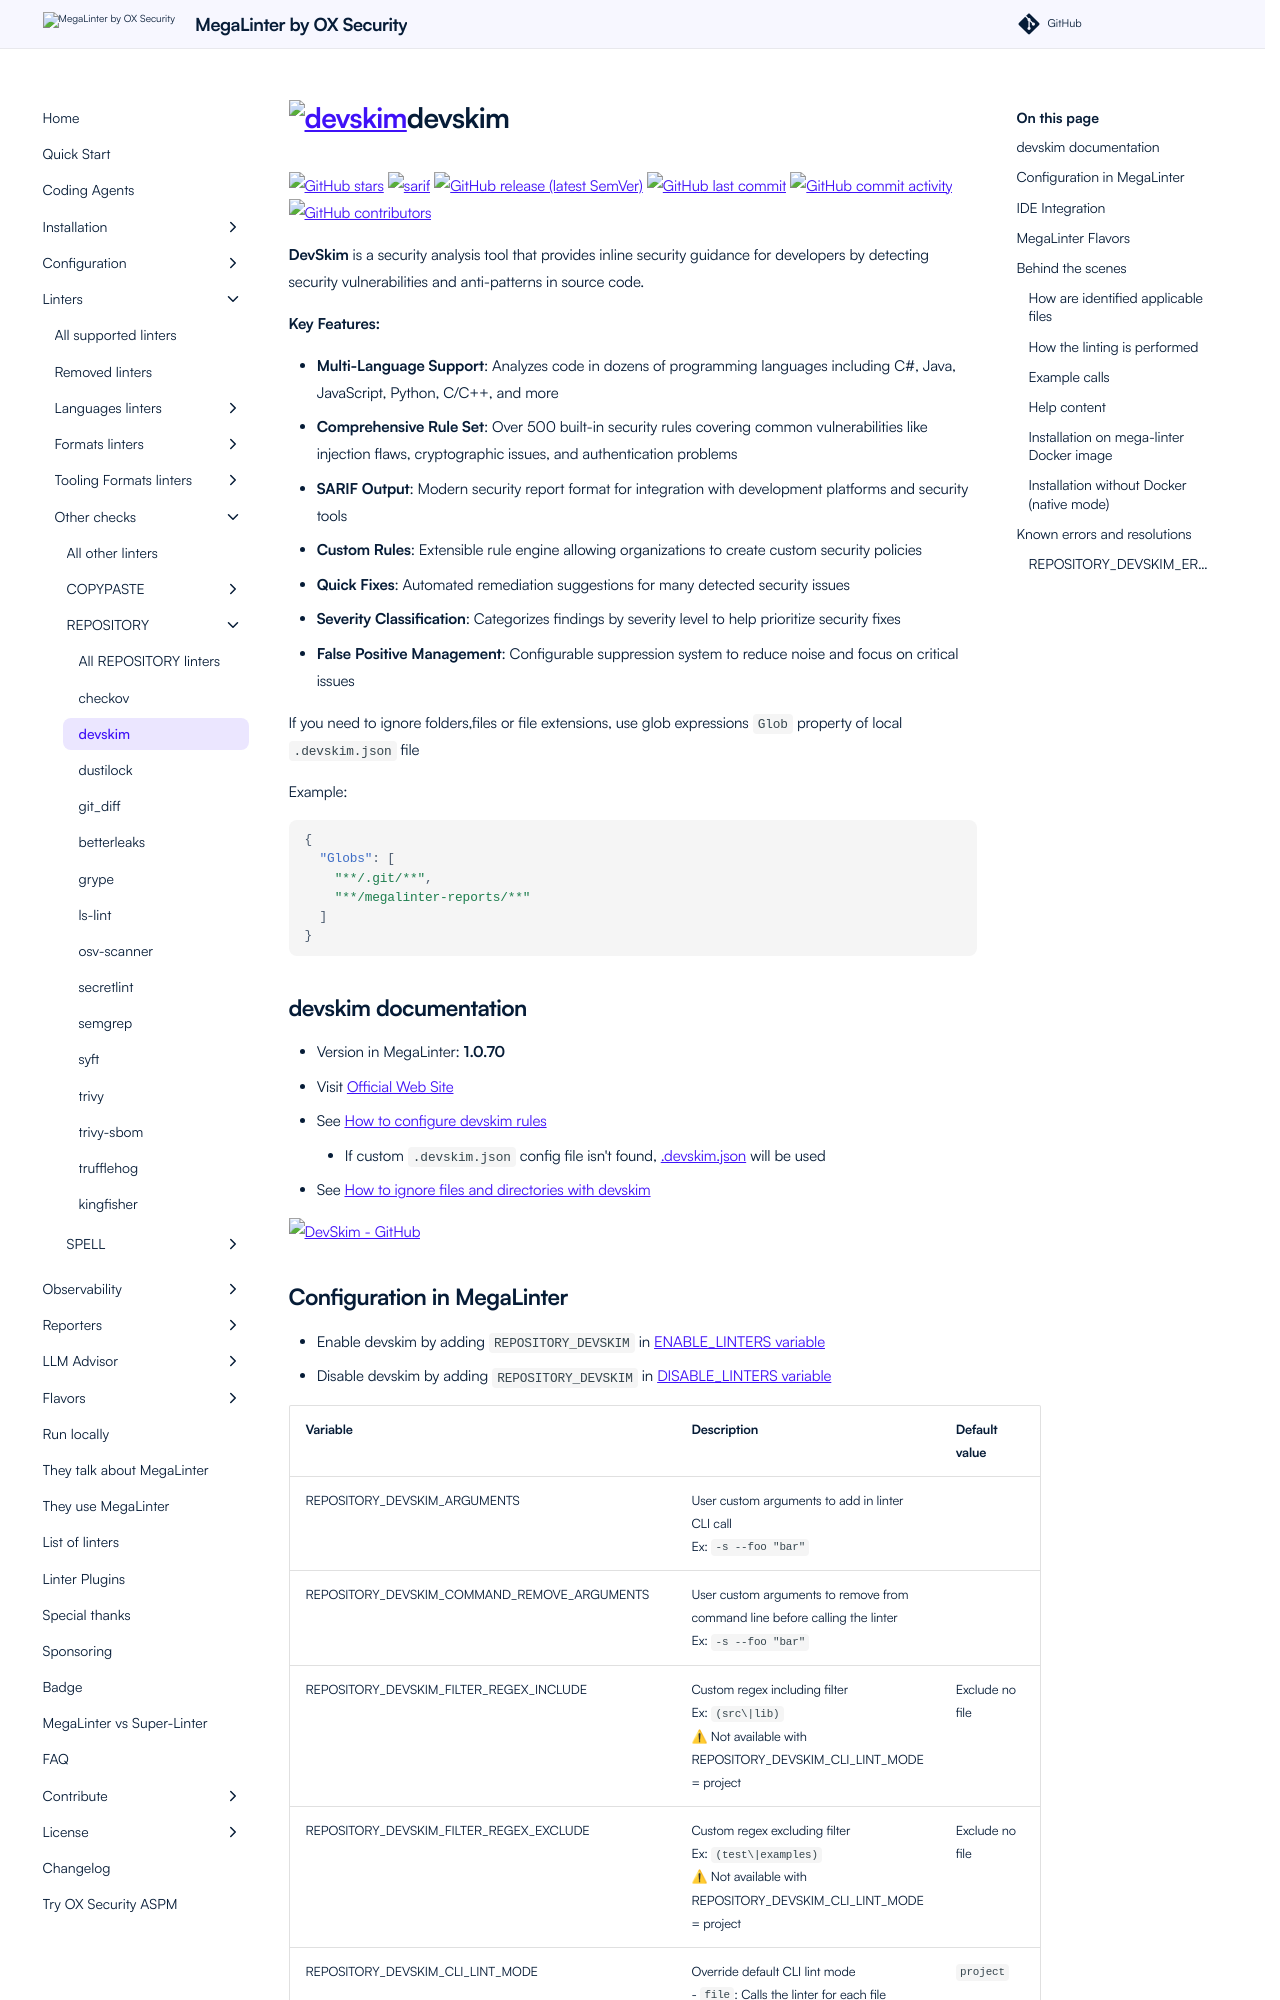

repository: oxsecurity/megalinter · page: beta/descriptors/repository_devskim/index.html · generator: mkdocs

---
title: devskim configuration in MegaLinter
description: How to use devskim (configure, ignore files, ignore errors, help & version documentations) to analyze REPOSITORY files
---
<!-- markdownlint-disable MD033 MD041 MD046 -->
<!-- @generated by .automation/build.py, please don't update manually -->
# <a href="https://github.com/microsoft/DevSkim" target="blank" title="Visit linter Web Site"><img src="https://github.com/microsoft/DevSkim/raw/main/media/devskim_logo.svg" alt="devskim" height="100px" class="megalinter-logo"></a>devskim
[![GitHub stars](https://img.shields.io/github/stars/microsoft/DevSkim?cacheSeconds=3600)](https://github.com/microsoft/DevSkim) ![sarif](https://shields.io/badge/-SARIF-orange) [![GitHub release (latest SemVer)](https://img.shields.io/github/v/release/microsoft/DevSkim?sort=semver)](https://github.com/microsoft/DevSkim/releases) [![GitHub last commit](https://img.shields.io/github/last-commit/microsoft/DevSkim)](https://github.com/microsoft/DevSkim/commits) [![GitHub commit activity](https://img.shields.io/github/commit-activity/y/microsoft/DevSkim)](https://github.com/microsoft/DevSkim/graphs/commit-activity/) [![GitHub contributors](https://img.shields.io/github/contributors/microsoft/DevSkim)](https://github.com/microsoft/DevSkim/graphs/contributors/)

**DevSkim** is a security analysis tool that provides inline security guidance for developers by detecting security vulnerabilities and anti-patterns in source code.

**Key Features:**

- **Multi-Language Support**: Analyzes code in dozens of programming languages including C#, Java, JavaScript, Python, C/C++, and more
- **Comprehensive Rule Set**: Over 500 built-in security rules covering common vulnerabilities like injection flaws, cryptographic issues, and authentication problems
- **SARIF Output**: Modern security report format for integration with development platforms and security tools
- **Custom Rules**: Extensible rule engine allowing organizations to create custom security policies
- **Quick Fixes**: Automated remediation suggestions for many detected security issues
- **Severity Classification**: Categorizes findings by severity level to help prioritize security fixes
- **False Positive Management**: Configurable suppression system to reduce noise and focus on critical issues

If you need to ignore folders,files or file extensions, use glob expressions `Glob` property of local `.devskim.json` file

Example:

```json
{
  "Globs": [
    "**/.git/**",
    "**/megalinter-reports/**"
  ]
}
```

## devskim documentation

- Version in MegaLinter: **1.0.70**
- Visit [Official Web Site](https://github.com/microsoft/DevSkim#readme){target=_blank}
- See [How to configure devskim rules](https://github.com/microsoft/DevSkim/wiki/Analyze-Command){target=_blank}
  - If custom `.devskim.json` config file isn't found, [.devskim.json](https://github.com/oxsecurity/megalinter/tree/main/TEMPLATES/.devskim.json){target=_blank} will be used
- See [How to ignore files and directories with devskim](https://github.com/microsoft/DevSkim/wiki/Analyze-Command){target=_blank}

[![DevSkim - GitHub](https://github-stats-extended.vercel.app/api/pin/?username=microsoft&repo=DevSkim&show_owner=true)](https://github.com/microsoft/DevSkim){target=_blank}
